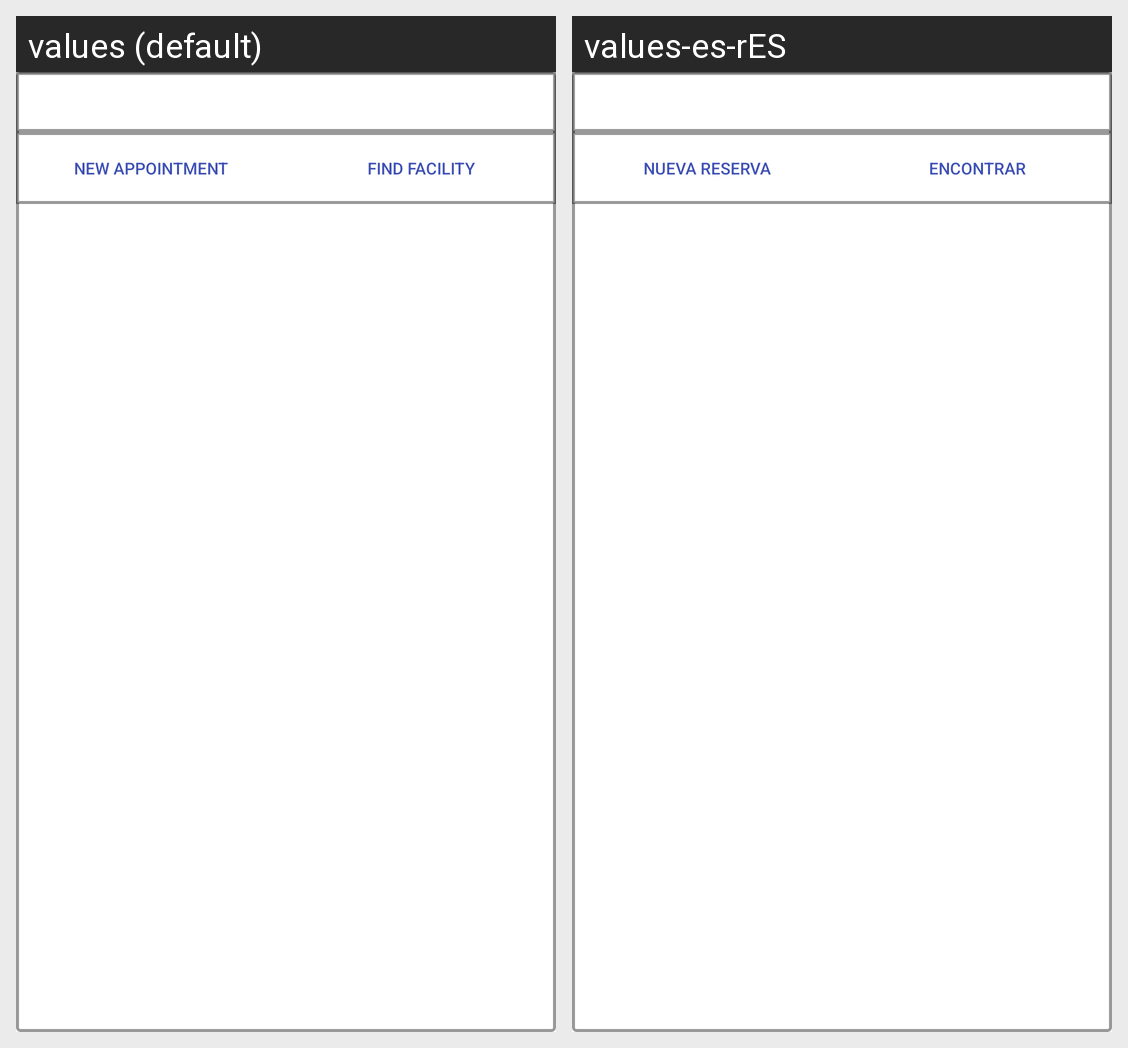

Strings drawn on this Android screen and how each of the app's shown locales translates them:
Android screen res/layout/facility_list_row.xml rendered under 2 locales, left to right: values (default), values-es-rES. Device: Nexus 5 (rendered at 1080×1920; each locale shown at half size, 540×960, under a caption strip naming it); theme Theme.ReservasDeportes.
Strings drawn on this screen, with the default value and each locale's value (text and hints the layout hard-codes, and strings that could not be matched under every locale, appear in the picture but are not listed):

list_view_booking
  values: New appointment
  values-es-rES: Nueva reserva

list_view_find
  values: Find facility
  values-es-rES: Encontrar
